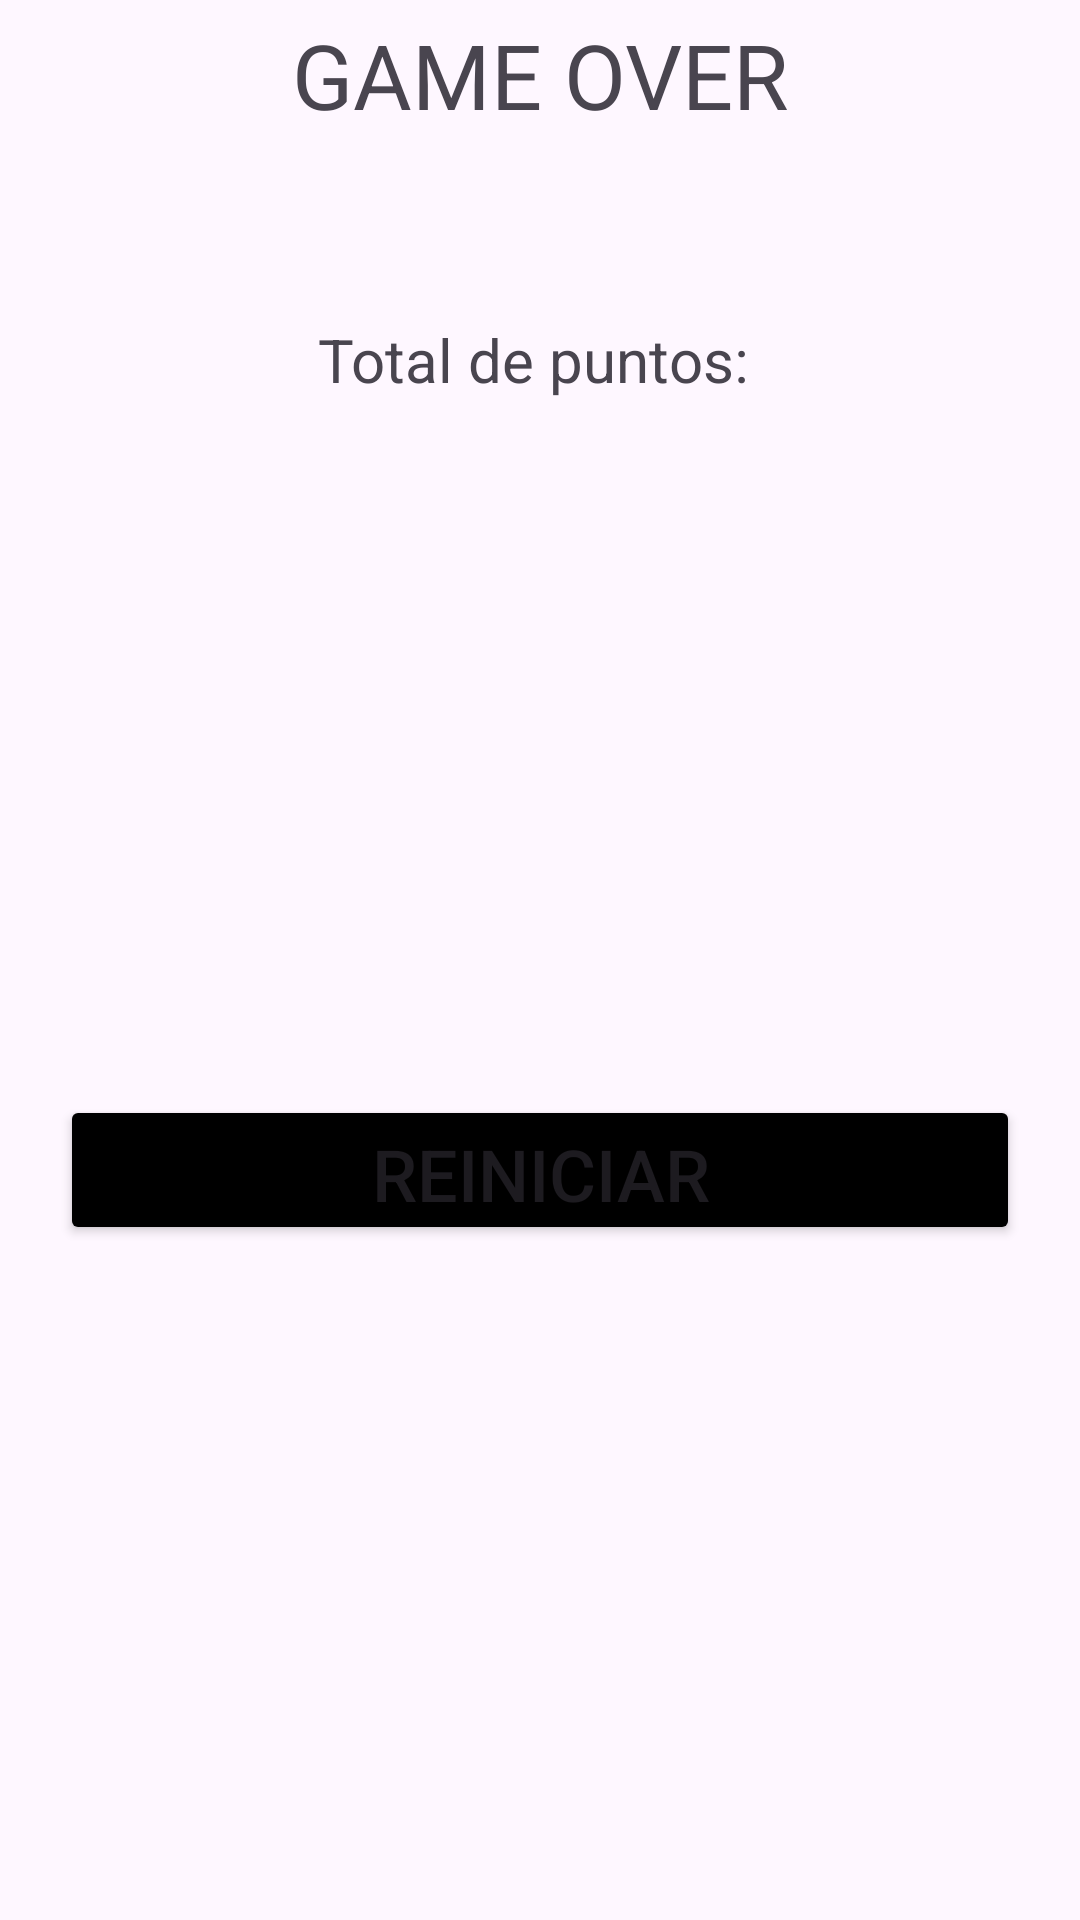

Reconstruct the res/layout file that produces this screen, plus the resources it refers to.
<!-- AndroidManifest.xml: application theme Theme.SimonDiceNumeros -->
<!-- res/layout/activity_game_over.xml -->
<?xml version="1.0" encoding="utf-8"?>
<androidx.constraintlayout.widget.ConstraintLayout xmlns:android="http://schemas.android.com/apk/res/android"
    xmlns:app="http://schemas.android.com/apk/res-auto"
    xmlns:tools="http://schemas.android.com/tools"
    android:layout_width="match_parent"
    android:layout_height="match_parent"
    tools:context=".GameOver">

    <TextView
        android:id="@+id/Titulo"
        android:layout_width="match_parent"
        android:layout_height="50dp"
        android:text="GAME OVER"
        android:gravity="center"
        android:textSize="30sp"
        app:layout_constraintTop_toTopOf="parent"
        app:layout_constraintStart_toStartOf="parent"
        app:layout_constraintEnd_toEndOf="parent"/>

    <TextView
        android:id="@+id/Puntuacion"
        android:layout_width="match_parent"
        android:layout_height="40dp"
        android:text="Total de puntos: "
        android:textSize="20sp"
        android:gravity="center"
        android:layout_marginTop="50dp"
       app:layout_constraintTop_toBottomOf="@id/Titulo"
        app:layout_constraintStart_toStartOf="parent"
        app:layout_constraintEnd_toEndOf="parent"/>

    <Button
        android:id="@+id/reset"
        android:layout_width="match_parent"
        android:layout_height="50dp"
        android:layout_margin="20dp"
        android:text="Reiniciar"
        android:textSize="24sp"
        android:backgroundTint="@color/black"
        app:layout_constraintTop_toBottomOf="@id/Puntuacion"
        app:layout_constraintStart_toStartOf="parent"
        app:layout_constraintEnd_toEndOf="parent"
        app:layout_constraintBottom_toBottomOf="parent"/>




</androidx.constraintlayout.widget.ConstraintLayout>
<!-- resources referenced by this layout -->
<resources>
  <style name="Theme.SimonDiceNumeros" parent="Base.Theme.SimonDiceNumeros" />
  <style name="Base.Theme.SimonDiceNumeros" parent="Theme.Material3.DayNight.NoActionBar">
          
          
      </style>
  <!-- not gathered from this repository: default colours our renderer supplied (Android Studio template values) -->
  <color name="black">#FF000000</color>
</resources>
